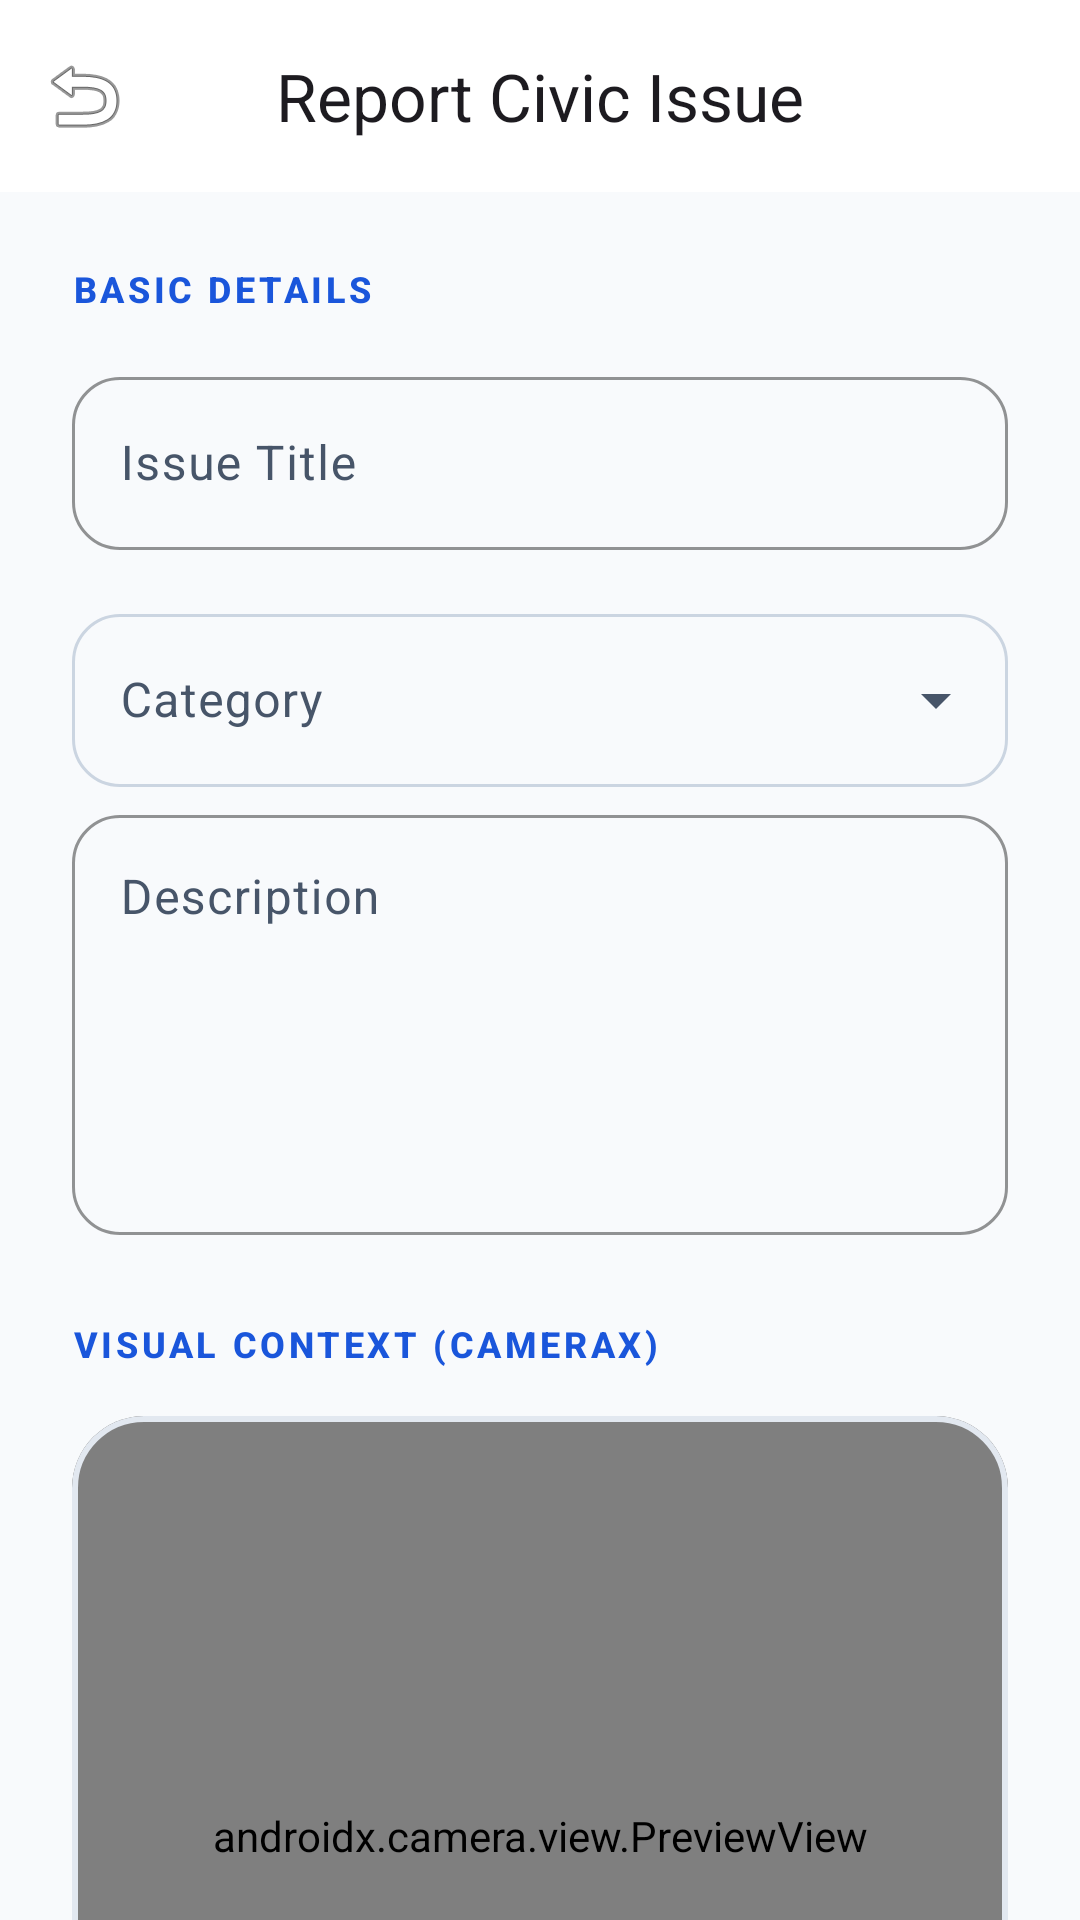

This screen was rendered from an Android layout file. Write that file and the resources it references.
<!-- AndroidManifest.xml: application theme Theme.CivSetu -->
<!-- res/layout/activity_issue_submission.xml -->
<?xml version="1.0" encoding="utf-8"?>
<androidx.coordinatorlayout.widget.CoordinatorLayout xmlns:android="http://schemas.android.com/apk/res/android"
    xmlns:app="http://schemas.android.com/apk/res-auto"
    xmlns:tools="http://schemas.android.com/tools"
    android:layout_width="match_parent"
    android:layout_height="match_parent"
    android:background="@color/background">

    <com.google.android.material.appbar.AppBarLayout
        android:layout_width="match_parent"
        android:layout_height="wrap_content"
        android:background="@color/white"
        app:elevation="0dp">
        <com.google.android.material.appbar.MaterialToolbar
            android:id="@+id/toolbar"
            android:layout_width="match_parent"
            android:layout_height="?attr/actionBarSize"
            app:title="@string/report_civic_issue"
            app:titleCentered="true"
            app:navigationIcon="@android:drawable/ic_menu_revert"/>
    </com.google.android.material.appbar.AppBarLayout>

    <androidx.core.widget.NestedScrollView
        android:layout_width="match_parent"
        android:layout_height="match_parent"
        app:layout_behavior="@string/appbar_scrolling_view_behavior"
        android:scrollbars="none">

        <LinearLayout
            android:layout_width="match_parent"
            android:layout_height="wrap_content"
            android:orientation="vertical"
            android:padding="24dp">

            
            <TextView
                android:layout_width="wrap_content"
                android:layout_height="wrap_content"
                android:text="Basic Details"
                android:textAppearance="@style/TextAppearance.CivSetu.Label"
                android:textColor="@color/primary"
                android:layout_marginBottom="16dp"/>

            <com.google.android.material.textfield.TextInputLayout
                style="@style/Widget.CivSetu.TextInputLayout"
                android:layout_width="match_parent"
                android:layout_height="wrap_content"
                android:hint="@string/issue_title_hint"
                android:layout_marginBottom="16dp">
                <com.google.android.material.textfield.TextInputEditText
                    android:id="@+id/etTitle"
                    android:layout_width="match_parent"
                    android:layout_height="wrap_content"
                    android:paddingVertical="18dp"/>
            </com.google.android.material.textfield.TextInputLayout>

            <com.google.android.material.textfield.TextInputLayout
                style="@style/Widget.Material3.TextInputLayout.OutlinedBox.ExposedDropdownMenu"
                android:layout_width="match_parent"
                android:layout_height="wrap_content"
                android:hint="@string/category_hint"
                android:layout_marginBottom="4dp"
                app:boxCornerRadiusTopStart="16dp"
                app:boxCornerRadiusTopEnd="16dp"
                app:boxCornerRadiusBottomStart="16dp"
                app:boxCornerRadiusBottomEnd="16dp">
                <AutoCompleteTextView
                    android:id="@+id/autoCategory"
                    android:layout_width="match_parent"
                    android:layout_height="wrap_content"
                    android:paddingVertical="18dp"
                    android:inputType="none" />
            </com.google.android.material.textfield.TextInputLayout>

            <TextView
                android:id="@+id/tvAISuggestion"
                android:layout_width="match_parent"
                android:layout_height="wrap_content"
                android:layout_marginBottom="20dp"
                android:textAppearance="@style/TextAppearance.Material3.LabelSmall"
                android:textColor="@color/secondary"
                android:paddingHorizontal="12dp"
                android:visibility="gone"
                tools:visibility="visible"
                tools:text="AI Suggested Category: Roads" />

            <com.google.android.material.textfield.TextInputLayout
                style="@style/Widget.CivSetu.TextInputLayout"
                android:layout_width="match_parent"
                android:layout_height="wrap_content"
                android:hint="@string/description_hint"
                android:layout_marginBottom="28dp">
                <com.google.android.material.textfield.TextInputEditText
                    android:id="@+id/etDescription"
                    android:layout_width="match_parent"
                    android:layout_height="140dp"
                    android:gravity="top"
                    android:inputType="textMultiLine" 
                    android:padding="18dp"/>
            </com.google.android.material.textfield.TextInputLayout>

            
            <TextView
                android:layout_width="wrap_content"
                android:layout_height="wrap_content"
                android:text="@string/visual_context"
                android:textAppearance="@style/TextAppearance.CivSetu.Label"
                android:textColor="@color/primary"
                android:layout_marginBottom="16dp"/>

            <com.google.android.material.card.MaterialCardView
                style="@style/Widget.CivSetu.Card"
                android:layout_width="match_parent"
                android:layout_height="280dp"
                android:layout_marginBottom="12dp"
                app:cardElevation="0dp"
                app:strokeWidth="2dp"
                app:strokeColor="@color/outlineVariant">
                <androidx.camera.view.PreviewView
                    android:id="@+id/viewFinder"
                    android:layout_width="match_parent"
                    android:layout_height="match_parent" />
                
                <com.google.android.material.button.MaterialButton
                    android:id="@+id/btnCapture"
                    style="@style/Widget.Material3.Button.ElevatedButton"
                    android:layout_width="wrap_content"
                    android:layout_height="wrap_content"
                    android:layout_gravity="bottom|center_horizontal"
                    android:layout_marginBottom="20dp"
                    android:text="@string/capture"
                    app:icon="@android:drawable/ic_menu_camera" 
                    app:backgroundTint="@color/white"
                    android:textColor="@color/primary"/>
            </com.google.android.material.card.MaterialCardView>

            <TextView
                android:id="@+id/tvImageCount"
                android:layout_width="match_parent"
                android:layout_height="wrap_content"
                android:text="@string/images_captured"
                android:textAlignment="center"
                android:textAppearance="@style/TextAppearance.Material3.BodySmall"
                android:layout_marginBottom="20dp"
                android:alpha="0.7"/>

            <com.google.android.material.button.MaterialButton
                android:id="@+id/btnRecordVoice"
                style="@style/Widget.Material3.Button.TonalButton"
                android:layout_width="match_parent"
                android:layout_height="60dp"
                android:text="@string/record_voice"
                app:icon="@android:drawable/ic_btn_speak_now"
                android:layout_marginBottom="32dp"
                app:cornerRadius="16dp"/>

            
            <TextView
                android:layout_width="wrap_content"
                android:layout_height="wrap_content"
                android:text="Location Details"
                android:textAppearance="@style/TextAppearance.CivSetu.Label"
                android:textColor="@color/primary"
                android:layout_marginBottom="16dp"/>

            <com.google.android.material.textfield.TextInputLayout
                style="@style/Widget.CivSetu.TextInputLayout"
                android:layout_width="match_parent"
                android:layout_height="wrap_content"
                android:hint="@string/detected_address_hint"
                android:layout_marginBottom="8dp">
                <com.google.android.material.textfield.TextInputEditText
                    android:id="@+id/etAddress"
                    android:layout_width="match_parent"
                    android:layout_height="wrap_content"
                    android:paddingVertical="18dp"/>
            </com.google.android.material.textfield.TextInputLayout>

            <TextView
                android:id="@+id/tvCoordinates"
                android:layout_width="match_parent"
                android:layout_height="wrap_content"
                android:text="@string/fetching_location"
                android:textAppearance="@style/TextAppearance.Material3.BodySmall"
                android:layout_marginBottom="16dp"
                android:alpha="0.6"/>

            <com.google.android.material.card.MaterialCardView
                style="@style/Widget.CivSetu.Card"
                android:layout_width="match_parent"
                android:layout_height="220dp"
                android:layout_marginBottom="40dp"
                app:cardElevation="2dp">
                <androidx.fragment.app.FragmentContainerView
                    android:id="@+id/mapPreview"
                    android:name="com.google.android.gms.maps.SupportMapFragment"
                    android:layout_width="match_parent"
                    android:layout_height="match_parent" />
            </com.google.android.material.card.MaterialCardView>

            <com.google.android.material.button.MaterialButton
                android:id="@+id/btnSubmit"
                style="@style/Widget.CivSetu.Button"
                android:layout_width="match_parent"
                android:layout_height="64dp"
                android:text="@string/submit_report"
                android:textSize="18sp"
                android:layout_marginBottom="24dp"/>

            <ProgressBar
                android:id="@+id/progressBar"
                android:layout_width="wrap_content"
                android:layout_height="wrap_content"
                android:layout_gravity="center"
                android:layout_marginBottom="48dp"
                android:visibility="gone"
                android:indeterminateTint="@color/primary"/>

        </LinearLayout>
    </androidx.core.widget.NestedScrollView>
</androidx.coordinatorlayout.widget.CoordinatorLayout>
<!-- resources referenced by this layout -->
<resources>
  <color name="background">#F8FAFC</color>
  <color name="outlineVariant">#E2E8F0</color>
  <color name="primary">#1A56DB</color>
  <color name="secondary">#0891B2</color>
  <color name="white">#FFFFFFFF</color>
  <string name="capture">Capture</string>
  <string name="category_hint">Category</string>
  <string name="description_hint">Description</string>
  <string name="detected_address_hint">Detected Address</string>
  <string name="fetching_location">Fetching location...</string>
  <string name="images_captured">%d images captured</string>
  <string name="issue_title_hint">Issue Title</string>
  <string name="record_voice">Record Voice Context</string>
  <string name="report_civic_issue">Report Civic Issue</string>
  <string name="submit_report">Submit Report</string>
  <string name="visual_context">Visual Context (CameraX)</string>
  <style name="TextAppearance.CivSetu.Label" parent="TextAppearance.Material3.LabelMedium">
          <item name="android:textAllCaps">true</item>
          <item name="android:letterSpacing">0.1</item>
          <item name="android:textStyle">bold</item>
      </style>
  <style name="Widget.CivSetu.Button" parent="Widget.Material3.Button">
          <item name="android:insetTop">0dp</item>
          <item name="android:insetBottom">0dp</item>
          <item name="shapeAppearance">@style/ShapeAppearance.CivSetu.MediumComponent</item>
          <item name="android:paddingTop">14dp</item>
          <item name="android:paddingBottom">14dp</item>
          <item name="android:letterSpacing">0.05</item>
          <item name="android:textStyle">bold</item>
      </style>
  <style name="Widget.CivSetu.Card" parent="Widget.Material3.CardView.Elevated">
          <item name="cardCornerRadius">24dp</item>
          <item name="cardElevation">2dp</item>
          <item name="strokeWidth">0dp</item>
          <item name="cardBackgroundColor">@color/surface</item>
      </style>
  <style name="Theme.CivSetu" parent="Base.Theme.CivSetu" />
  <style name="ShapeAppearance.CivSetu.MediumComponent" parent="ShapeAppearance.Material3.MediumComponent">
          <item name="cornerSize">20dp</item>
      </style>
  <color name="surface">#FFFFFF</color>
  <color name="outline">#CBD5E1</color>
  <color name="onPrimary">#FFFFFF</color>
  <color name="primaryContainer">#EBF5FF</color>
  <color name="onPrimaryContainer">#1E429F</color>
  <color name="onSecondary">#FFFFFF</color>
  <color name="secondaryContainer">#E0F2FE</color>
  <color name="onSecondaryContainer">#0369A1</color>
  <color name="tertiary">#D97706</color>
  <color name="onTertiary">#FFFFFF</color>
  <color name="tertiaryContainer">#FEF3C7</color>
  <color name="onTertiaryContainer">#92400E</color>
  <color name="error">#DC2626</color>
  <color name="onError">#FFFFFF</color>
  <color name="errorContainer">#FEE2E2</color>
  <color name="onErrorContainer">#991B1B</color>
  <color name="onSurface">#1E293B</color>
  <color name="surfaceVariant">#F1F5F9</color>
  <color name="onSurfaceVariant">#475569</color>
  <style name="ShapeAppearance.CivSetu.SmallComponent" parent="ShapeAppearance.Material3.SmallComponent">
          <item name="cornerSize">12dp</item>
      </style>
  <style name="ShapeAppearance.CivSetu.LargeComponent" parent="ShapeAppearance.Material3.LargeComponent">
          <item name="cornerSize">32dp</item>
      </style>
  <style name="Widget.CivSetu.Chip" parent="Widget.Material3.Chip.Filter">
          <item name="shapeAppearance">@style/ShapeAppearance.CivSetu.MediumComponent</item>
          <item name="chipBackgroundColor">@color/surfaceVariant</item>
          <item name="android:paddingStart">12dp</item>
          <item name="android:paddingEnd">12dp</item>
      </style>
</resources>
